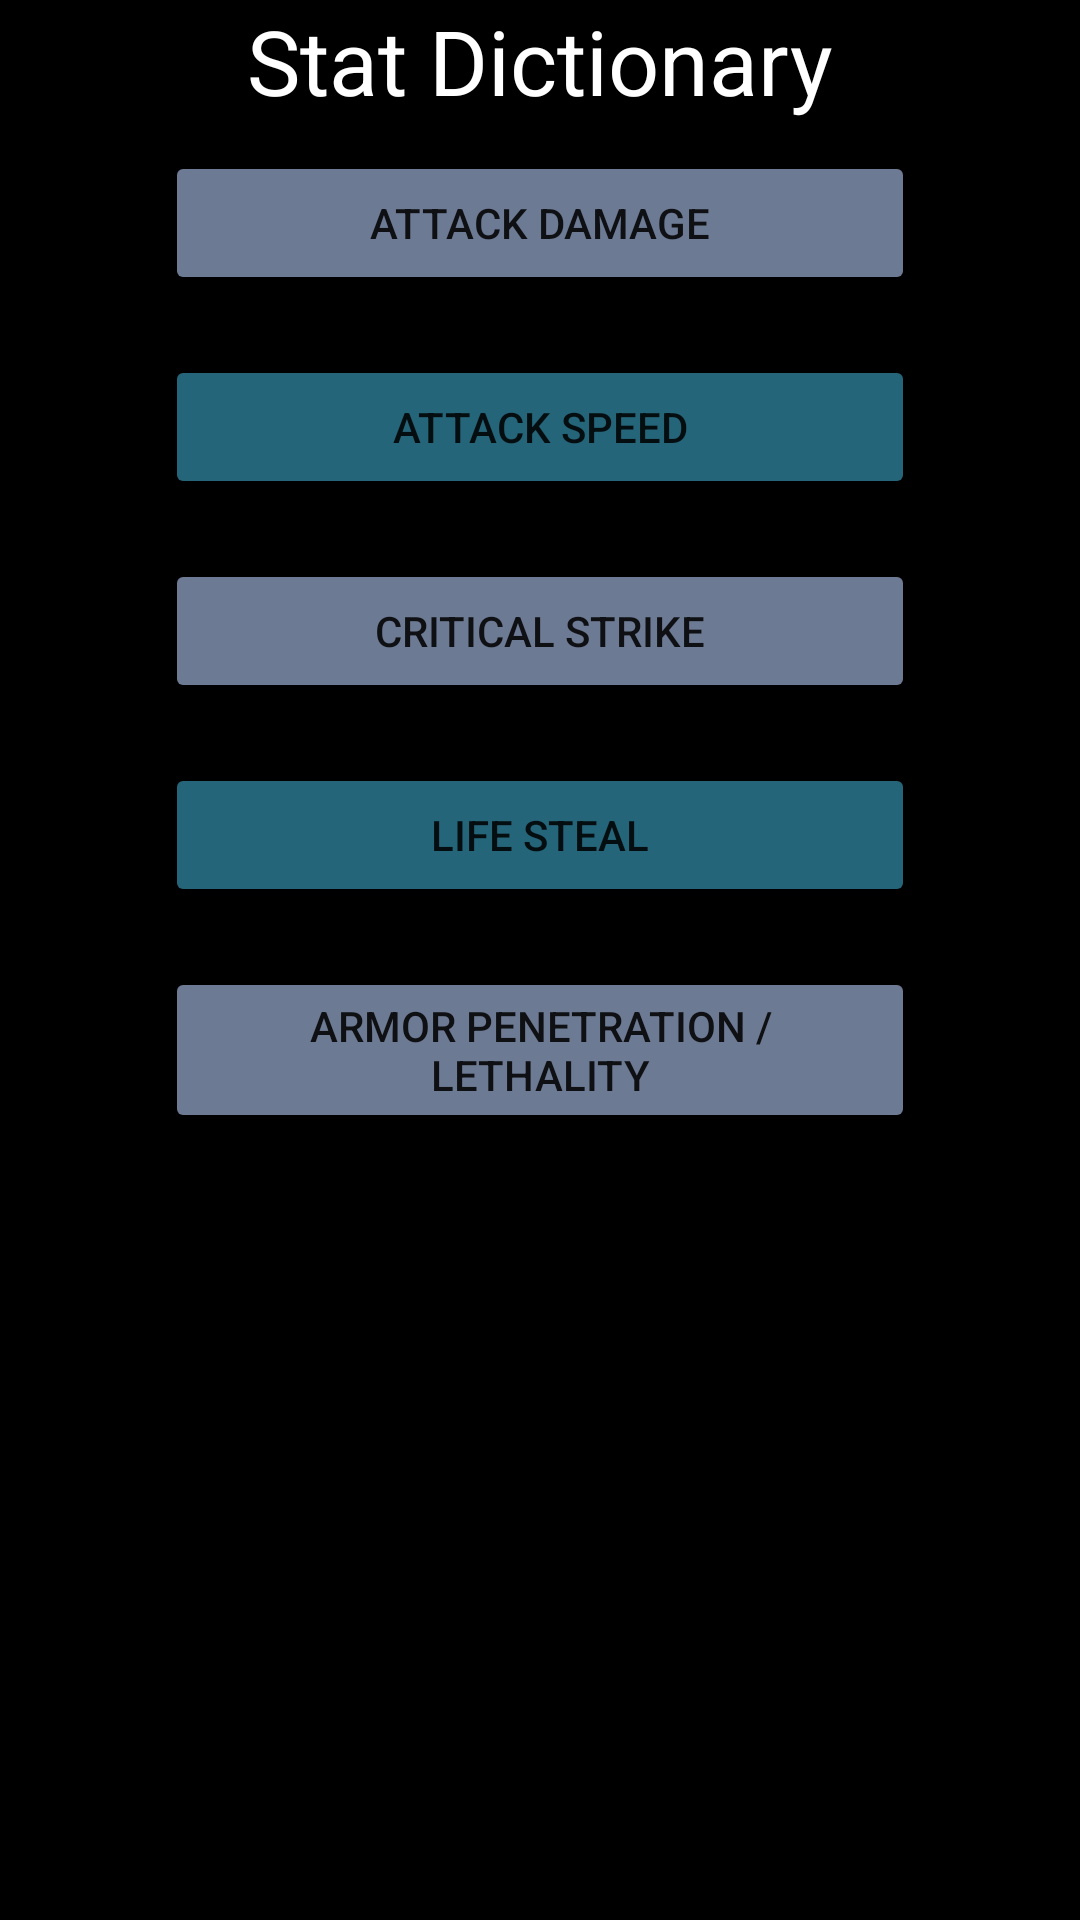

Reconstruct the res/layout file that produces this screen, plus the resources it refers to.
<!-- AndroidManifest.xml: application theme Theme.ShopMaster30 -->
<!-- res/layout/activity_stat_dictionary.xml -->
<?xml version="1.0" encoding="utf-8"?>
<RelativeLayout xmlns:android="http://schemas.android.com/apk/res/android"
    xmlns:app="http://schemas.android.com/apk/res-auto"
    xmlns:tools="http://schemas.android.com/tools"
    android:layout_width="match_parent"
    android:layout_height="match_parent"
    tools:context=".ItemMenu"
    android:background="@color/black">

    <TextView
        android:layout_width="wrap_content"
        android:layout_height="wrap_content"
        android:layout_centerHorizontal="true"
        android:text="Stat Dictionary"
        android:textSize="30sp"
        android:textColor="@color/white"
        android:id="@+id/title"
        />

    <Button
        android:layout_width="250dp"
        android:layout_height="wrap_content"
        android:layout_below="@id/title"
        android:layout_centerHorizontal="true"
        android:backgroundTint="#6d7a93"
        android:text="Attack Damage"
        android:layout_margin="10dp"
        android:id="@+id/ad"/>

    <Button
        android:layout_width="250dp"
        android:layout_height="wrap_content"
        android:layout_below="@id/ad"
        android:layout_centerHorizontal="true"
        android:backgroundTint="#256579"
        android:text="Attack Speed"
        android:id="@+id/as"
        android:layout_margin="10dp"/>

    <Button
        android:layout_width="250dp"
        android:layout_height="wrap_content"
        android:layout_below="@id/as"
        android:layout_centerHorizontal="true"
        android:backgroundTint="#6d7a93"
        android:text="Critical Strike"
        android:id="@+id/crit"
        android:layout_margin="10dp"/>

    <Button
        android:layout_width="250dp"
        android:layout_height="wrap_content"
        android:layout_below="@id/crit"
        android:layout_centerHorizontal="true"
        android:backgroundTint="#256579"
        android:text="Life Steal"
        android:id="@+id/ls"
        android:layout_margin="10dp"/>

    <Button
        android:layout_width="250dp"
        android:layout_height="wrap_content"
        android:layout_below="@id/ls"
        android:layout_centerHorizontal="true"
        android:backgroundTint="#6d7a93"
        android:text="Armor Penetration / Lethality"
        android:id="@+id/armor_pen"
        android:layout_margin="10dp"/>

</RelativeLayout>
<!-- resources referenced by this layout -->
<resources>
  <style name="Theme.ShopMaster30" parent="Theme.MaterialComponents.DayNight.DarkActionBar">
          
          <item name="colorPrimary">@color/purple_500</item>
          <item name="colorPrimaryVariant">@color/purple_700</item>
          <item name="colorOnPrimary">@color/white</item>
          
          <item name="colorSecondary">@color/teal_200</item>
          <item name="colorSecondaryVariant">@color/teal_700</item>
          <item name="colorOnSecondary">@color/black</item>
          
          <item name="android:statusBarColor" tools:targetApi="l">?attr/colorPrimaryVariant</item>
          
      </style>
  <!-- not gathered from this repository: default colours our renderer supplied (Android Studio template values) -->
  <color name="purple_500">#FF6200EE</color>
  <color name="purple_700">#FF3700B3</color>
  <color name="teal_200">#FF03DAC5</color>
  <color name="teal_700">#FF018786</color>
  <color name="black">#FF000000</color>
  <color name="white">#FFFFFFFF</color>
</resources>
